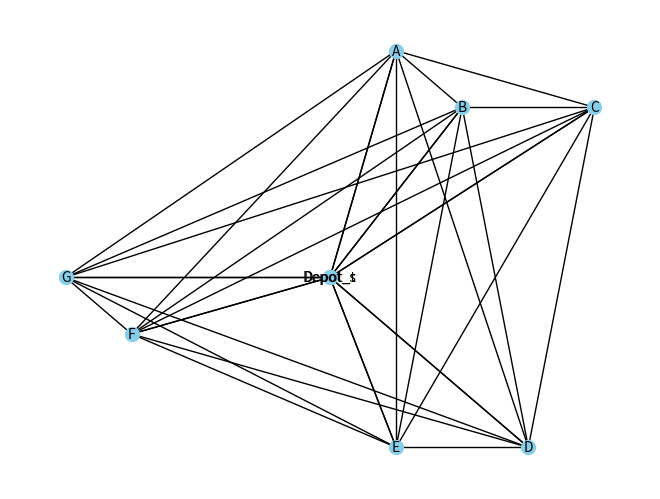

This figure's Python source:
import random

import networkx as nx
import matplotlib.pyplot as plt
import numpy as np
import json


def create_graph(missions):
    G = nx.Graph()
    for key, value in missions.items():
        G.add_node(key, pos=value[0], duration=value[1])
    nodes = list(missions.keys())
    for i in range(len(nodes)):
        for j in range(i + 1, len(nodes)):
            node1 = nodes[i]
            node2 = nodes[j]
            pos1 = missions[node1][0]
            pos2 = missions[node2][0]
            distance = np.linalg.norm(np.array(pos1) - np.array(pos2))
            G.add_edge(node1, node2, weight=distance)
    nx.write_gml(G, "graph.gml")
    pos = nx.get_node_attributes(G, 'pos')
    labels = nx.get_edge_attributes(G, 'weight')
    for ind in labels:
        labels[ind] = round(labels[ind], 2)
    nx.draw(G, pos, with_labels=True, node_size=100, node_color='skyblue', font_size=10)
    # nx.draw_networkx_edge_labels(G, pos, edge_labels=labels)
    # plt.show()
    plt.savefig('Graph.pdf')


def save_drone_data(drones):
    with open('drone_data.json', 'w') as json_file:
        json.dump(drones, json_file)


def get_random_instance(N_nodes, randomized=True):
    #missions = {'Depot': [(0, 0), 0]}
    missions = {'Depot_s': [(0, 0), 0], 'Depot_t': [(0, 0), 0]}
    if randomized:
        for i in range(N_nodes):
            missions[i] = [(random.randrange(-10, 10), random.randrange(-10, 10)), 2]
    else:
        for i in range(N_nodes):
            if i % 3 == 0:
                missions[i] = [(random.randrange(-10, -5), random.randrange(-10, -5)), 2]
            elif i % 3 == 1:
                missions[i] = [(random.randrange(-8, 0), random.randrange(2, 10)), 2]
            else:
                missions[i] = [(random.randrange(1, 10), random.randrange(-5, 5)), 2]
    return missions


if __name__ == "__main__":
    # [position, duration]
    missions = {'Depot': [(0, 0), 0], 'A': [(1, 4), 2], 'B': [(2, 3,), 2], 'C': [(4, 3), 2], 'D': [(3, -3), 2],
                'E': [(1, -3), 2], 'F': [(-3, -1), 2], 'G': [(-4, 0), 2]}
    missions2 = {'Depot_s': [(0, 0), 0], 'Depot_t': [(0, 0), 0], 'A': [(1, 4), 2], 'B': [(2, 3,), 2], 'C': [(4, 3), 2],
                 'D': [(3, -3), 2], 'E': [(1, -3), 2], 'F': [(-3, -1), 2], 'G': [(-4, 0), 2]}

    missions=get_random_instance(30,False)

    # [velocity, max energy]
    drones = {'quadro1': [5, 30], 'quadro2': [5, 30], 'quadro3': [5, 30]}  # ,'quadro4':[5,30]}

    create_graph(missions2)
    save_drone_data(drones)
